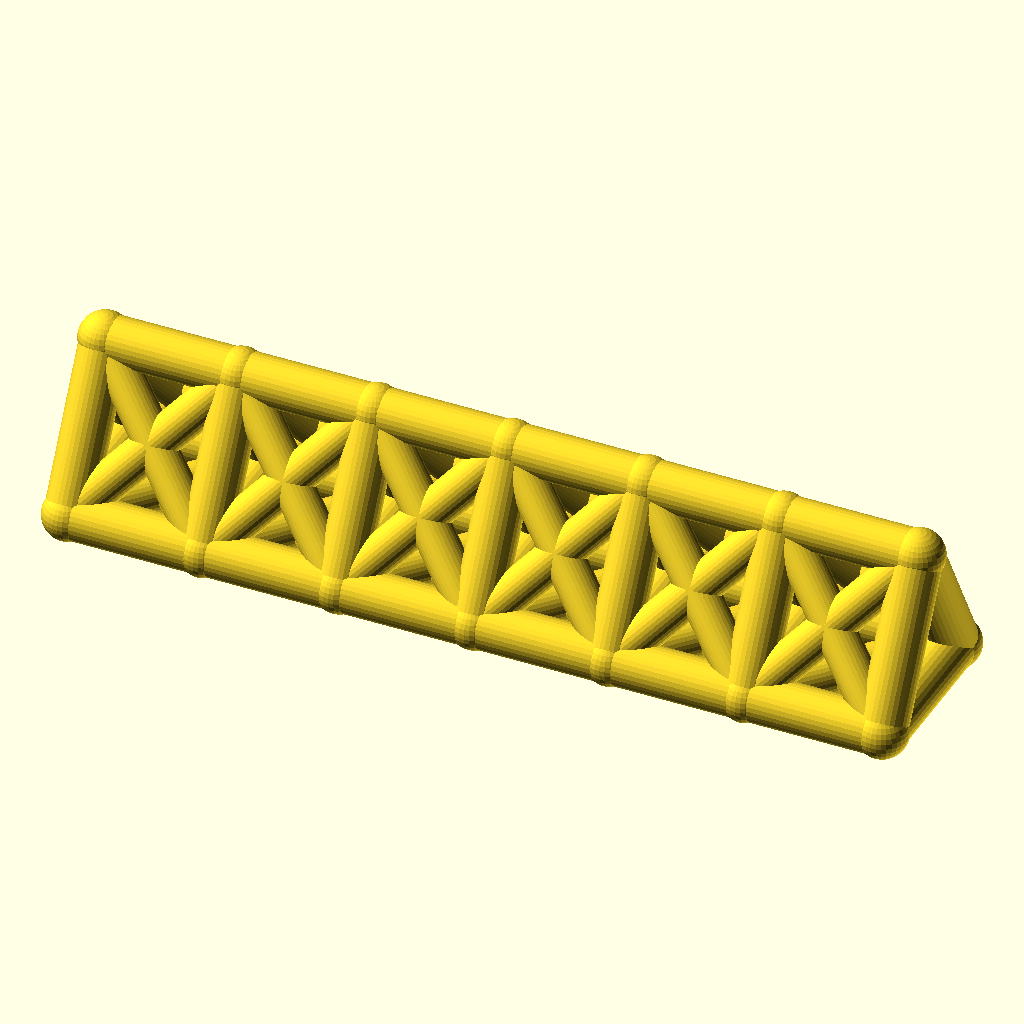
Cell 1: rendered with the file's own defaults.
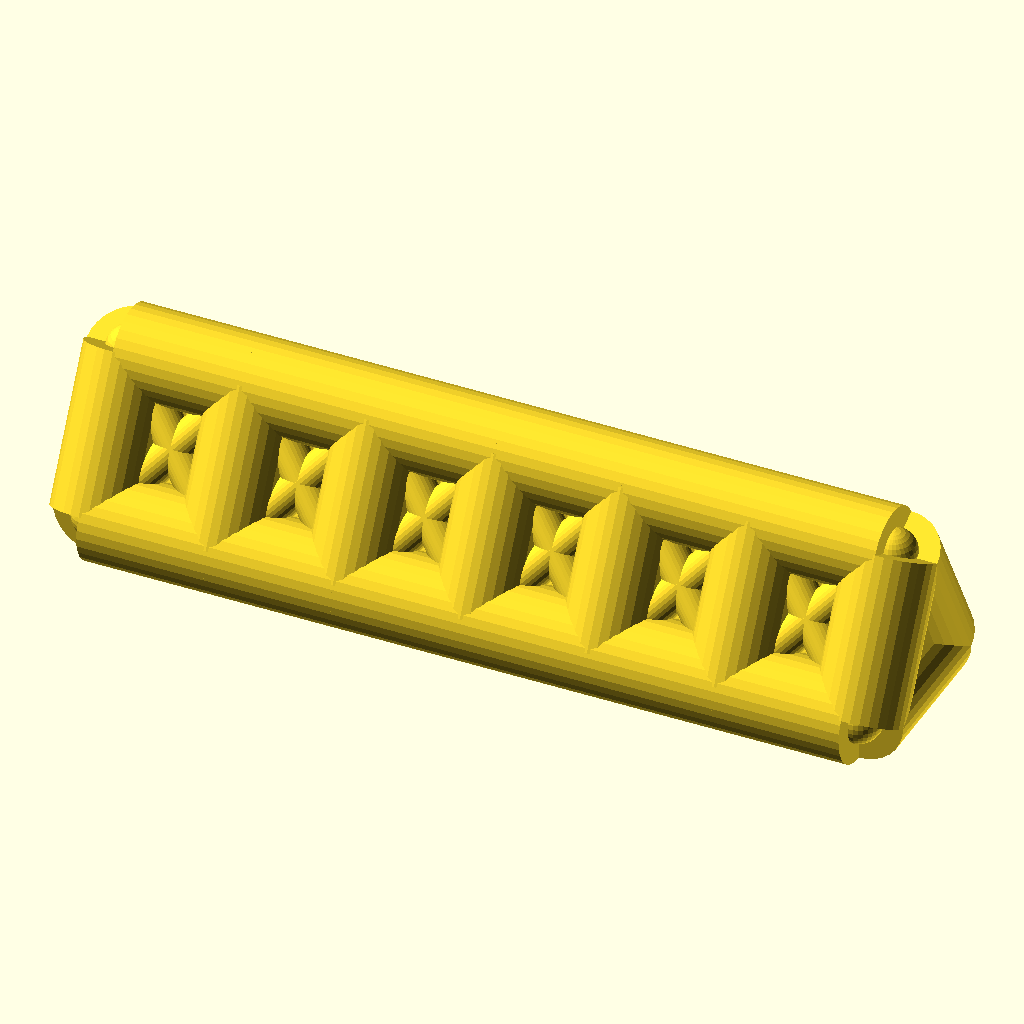
Cell 2 — chord_r set to 9, the other parameters unchanged.
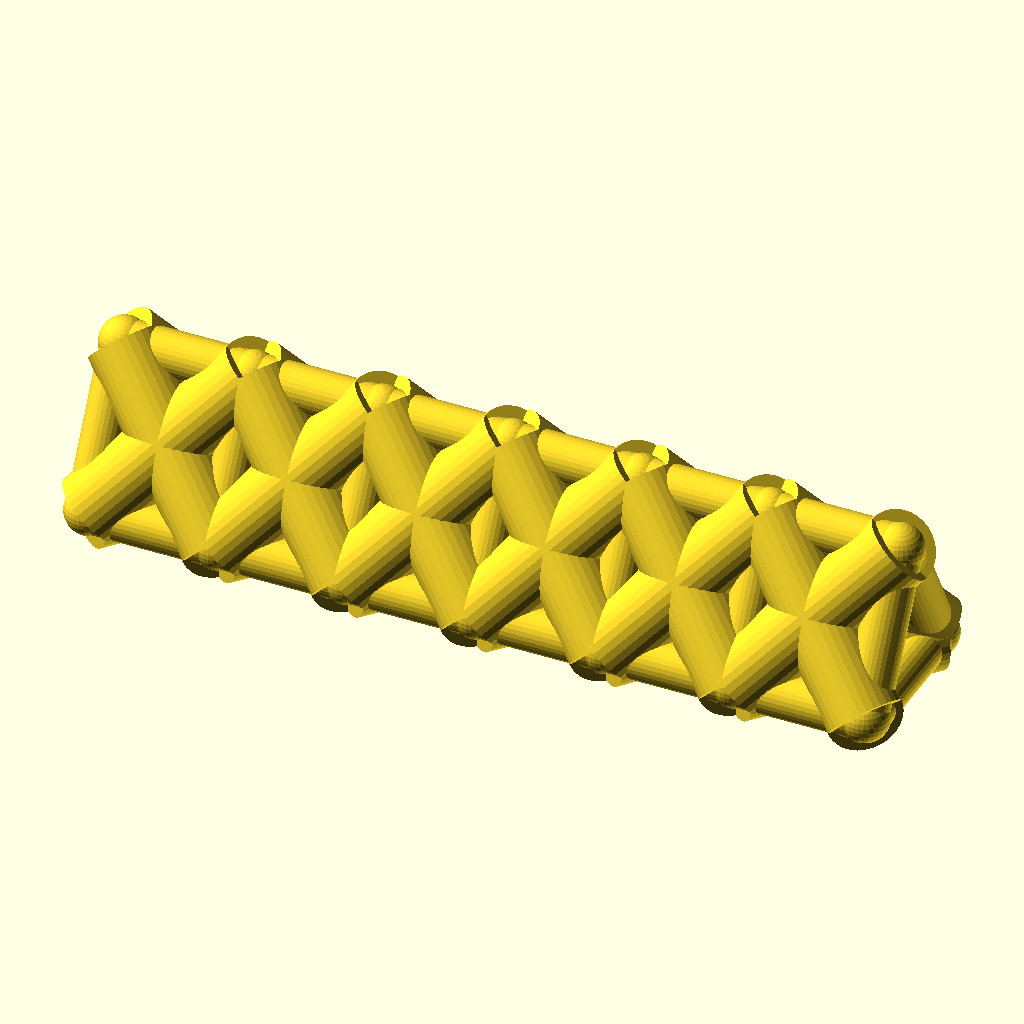
Cell 3: the same model with web_r = 7.4.
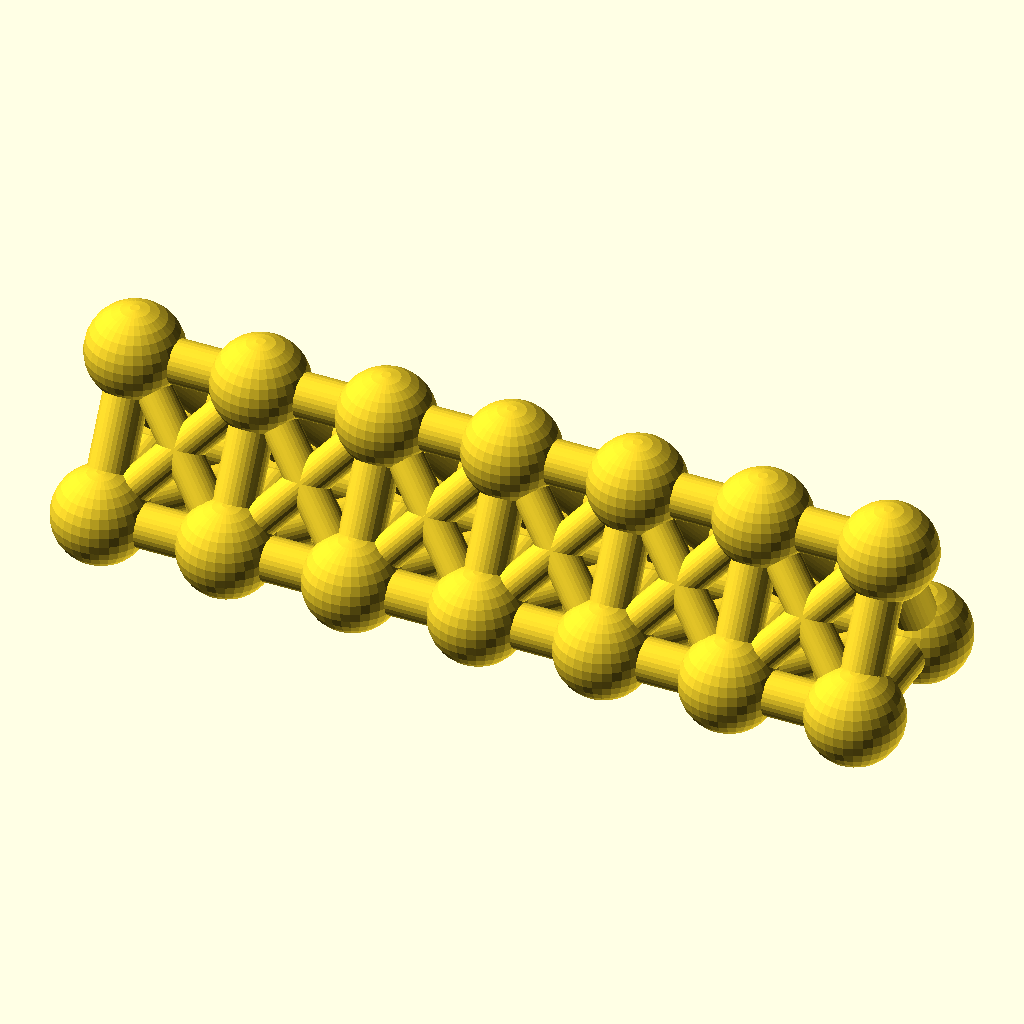
Cell 4 — joint_r set to 9.8, the other parameters unchanged.
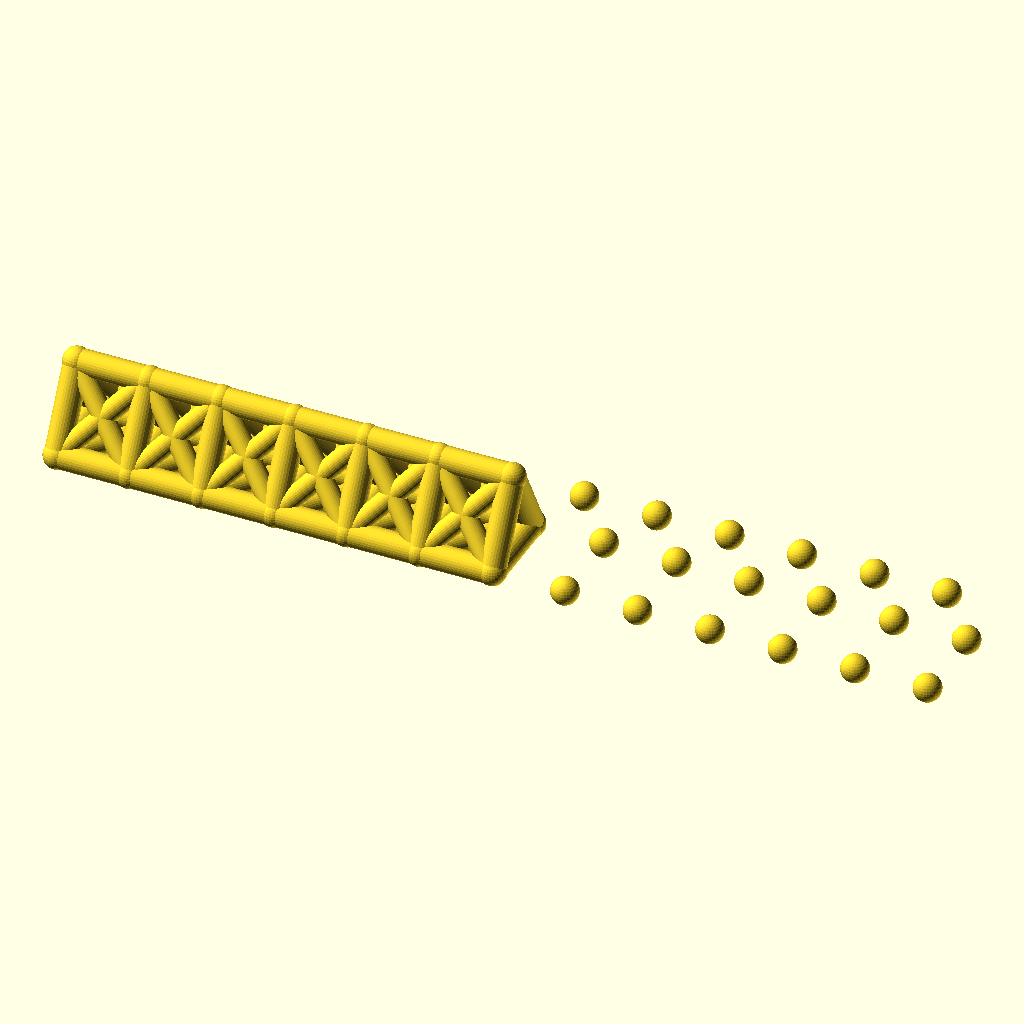
Cell 5: the same model with bays = 12.
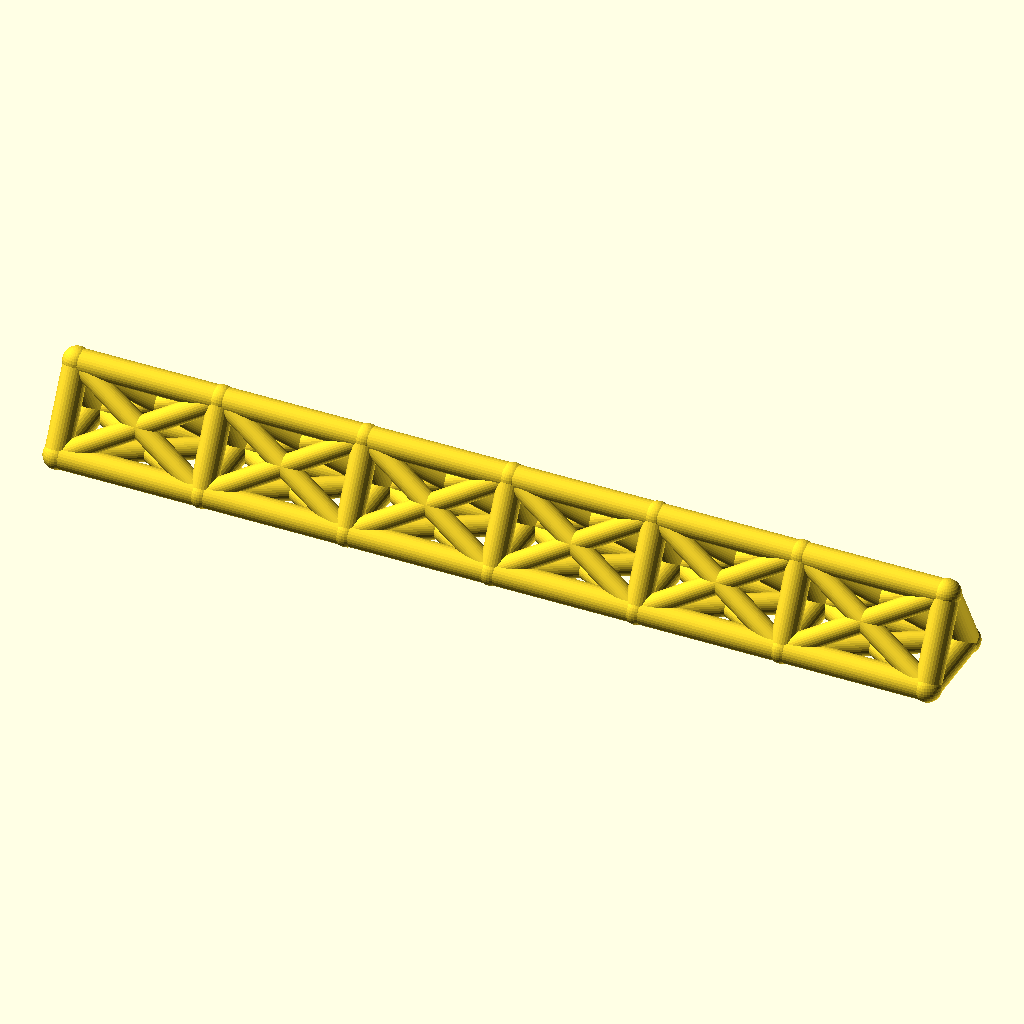
Cell 6: the same model with bay_p = 52.
The same orthographic view direction (rotation 55°, 0°, 25°; colour scheme Cornfield) for every cell, with the view re-fitted per cell, so scale and position can differ between cells.
OpenSCAD source file optional_data/data/wire2/spaceframes/scene_0047.scad:
$fn = 32;

// ----------------------------------------------------------------------
// Space frame
// ----------------------------------------------------------------------

// --- parameters (mm) ---
chord_r = 4.5;            // chord / longeron radius
web_r = 3.7;              // diagonal and strut radius
joint_r = 4.9;            // joint ball radius
bays = 6;                 // number of bays along X
bay_p = 26;               // bay length, X
girder_w = 30;            // triangle base width, Y
girder_h = 28;            // triangle height, Z

bbox_x = bays * bay_p + 2 * joint_r;  // overall X, joints included
bbox_y = girder_w + 2 * joint_r;  // overall Y, joints included
bbox_z = girder_h + 2 * joint_r;  // overall Z, joints included
chord_d = 2 * chord_r;  // chord stock diameter
web_d = 2 * web_r;  // web stock diameter
joint_d = 2 * joint_r;  // joint ball diameter
span_x = bays * bay_p;  // overall girder length
nodes = [for (i = [0 : bays], k = [0 : 2]) [i * bay_p, k == 1 ? girder_w : k == 2 ? girder_w / 2 : 0, k == 2 ? girder_h : 0]];

module member(a, b, r) {
  /* round stock from joint a to joint b, ends buried in the joint balls */
  d = b - a;
  length = norm(d);
  translate(a) rotate([0, acos(d[2] / length), atan2(d[1], d[0])])
    cylinder(h = length, r = r);
}

module joint(p, r) {
  /* ball at the joint centre, fatter than every member meeting there */
  translate(p) sphere(r = r);
}

/* members - each call is one graph edge */
member(nodes[0], nodes[3], chord_r);
member(nodes[3], nodes[6], chord_r);
member(nodes[6], nodes[9], chord_r);
member(nodes[9], nodes[12], chord_r);
member(nodes[12], nodes[15], chord_r);
member(nodes[15], nodes[18], chord_r);
member(nodes[1], nodes[4], chord_r);
member(nodes[4], nodes[7], chord_r);
member(nodes[7], nodes[10], chord_r);
member(nodes[10], nodes[13], chord_r);
member(nodes[13], nodes[16], chord_r);
member(nodes[16], nodes[19], chord_r);
member(nodes[2], nodes[5], chord_r);
member(nodes[5], nodes[8], chord_r);
member(nodes[8], nodes[11], chord_r);
member(nodes[11], nodes[14], chord_r);
member(nodes[14], nodes[17], chord_r);
member(nodes[17], nodes[20], chord_r);
member(nodes[0], nodes[1], chord_r);
member(nodes[1], nodes[2], chord_r);
member(nodes[0], nodes[2], chord_r);
member(nodes[3], nodes[4], chord_r);
member(nodes[4], nodes[5], chord_r);
member(nodes[3], nodes[5], chord_r);
member(nodes[6], nodes[7], chord_r);
member(nodes[7], nodes[8], chord_r);
member(nodes[6], nodes[8], chord_r);
member(nodes[9], nodes[10], chord_r);
member(nodes[10], nodes[11], chord_r);
member(nodes[9], nodes[11], chord_r);
member(nodes[12], nodes[13], chord_r);
member(nodes[13], nodes[14], chord_r);
member(nodes[12], nodes[14], chord_r);
member(nodes[15], nodes[16], chord_r);
member(nodes[16], nodes[17], chord_r);
member(nodes[15], nodes[17], chord_r);
member(nodes[18], nodes[19], chord_r);
member(nodes[19], nodes[20], chord_r);
member(nodes[18], nodes[20], chord_r);
member(nodes[0], nodes[4], web_r);
member(nodes[1], nodes[3], web_r);
member(nodes[1], nodes[5], web_r);
member(nodes[2], nodes[4], web_r);
member(nodes[0], nodes[5], web_r);
member(nodes[2], nodes[3], web_r);
member(nodes[3], nodes[7], web_r);
member(nodes[4], nodes[6], web_r);
member(nodes[4], nodes[8], web_r);
member(nodes[5], nodes[7], web_r);
member(nodes[3], nodes[8], web_r);
member(nodes[5], nodes[6], web_r);
member(nodes[6], nodes[10], web_r);
member(nodes[7], nodes[9], web_r);
member(nodes[7], nodes[11], web_r);
member(nodes[8], nodes[10], web_r);
member(nodes[6], nodes[11], web_r);
member(nodes[8], nodes[9], web_r);
member(nodes[9], nodes[13], web_r);
member(nodes[10], nodes[12], web_r);
member(nodes[10], nodes[14], web_r);
member(nodes[11], nodes[13], web_r);
member(nodes[9], nodes[14], web_r);
member(nodes[11], nodes[12], web_r);
member(nodes[12], nodes[16], web_r);
member(nodes[13], nodes[15], web_r);
member(nodes[13], nodes[17], web_r);
member(nodes[14], nodes[16], web_r);
member(nodes[12], nodes[17], web_r);
member(nodes[14], nodes[15], web_r);
member(nodes[15], nodes[19], web_r);
member(nodes[16], nodes[18], web_r);
member(nodes[16], nodes[20], web_r);
member(nodes[17], nodes[19], web_r);
member(nodes[15], nodes[20], web_r);
member(nodes[17], nodes[18], web_r);

/* joint balls */
for (p = nodes) joint(p, joint_r);
Parameter table extracted from the source (name, type, default, range or options):
chord_r: number, default 4.5
web_r: number, default 3.7
joint_r: number, default 4.9
bays: number, default 6
bay_p: number, default 26
girder_w: number, default 30
girder_h: number, default 28
